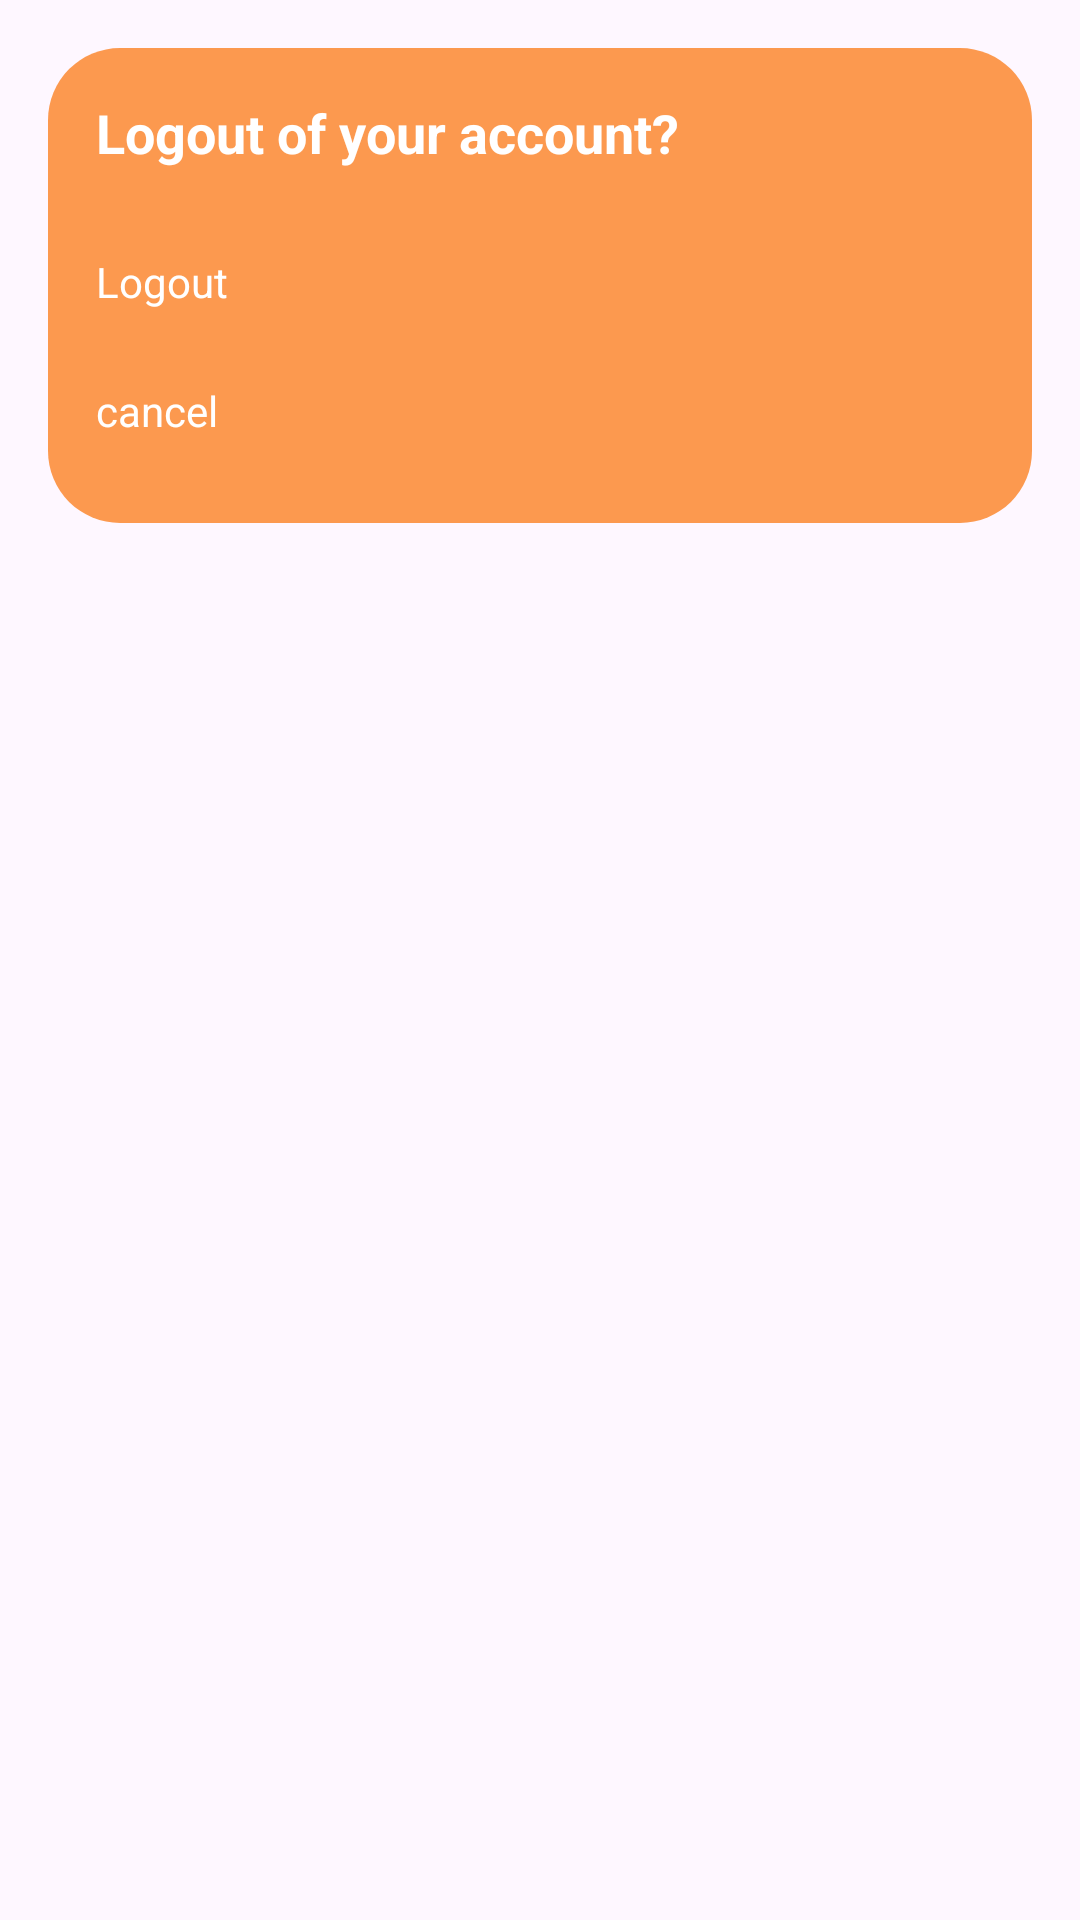

Reconstruct the res/layout file that produces this screen, plus the resources it refers to.
<!-- AndroidManifest.xml: application theme Theme.Solora -->
<!-- res/layout/sheet_logout_confirm.xml -->
<?xml version="1.0" encoding="utf-8"?>
<FrameLayout xmlns:android="http://schemas.android.com/apk/res/android"
    android:layout_width="match_parent"
    android:layout_height="wrap_content"
    android:padding="16dp">

    <LinearLayout
        android:layout_width="match_parent"
        android:layout_height="wrap_content"
        android:orientation="vertical"
        android:background="@drawable/authentication_form_background_orange"
        android:padding="16dp">
        <TextView android:layout_width="wrap_content" android:layout_height="wrap_content" android:text="Logout of your account?" android:textStyle="bold" android:textSize="18sp" android:textColor="@android:color/white"/>
        <TextView android:id="@+id/btn_logout" android:layout_width="match_parent" android:layout_height="wrap_content" android:text="Logout" android:paddingVertical="12dp" android:layout_marginTop="16dp" android:textColor="@android:color/white"/>
        <TextView android:id="@+id/btn_cancel" android:layout_width="match_parent" android:layout_height="wrap_content" android:text="cancel" android:paddingVertical="12dp" android:textColor="@android:color/white"/>
    </LinearLayout>

</FrameLayout>
<!-- resources referenced by this layout -->
<resources>
  <!-- drawable authentication_form_background_orange (drawable) -->
  <?xml version="1.0" encoding="utf-8"?>
  <shape xmlns:android="http://schemas.android.com/apk/res/android"
      android:shape="rectangle">
  
      
      <solid android:color="#CCFC8224" />
  
      
      <corners
          android:topLeftRadius="24dp"
          android:topRightRadius="24dp"
          android:bottomLeftRadius="24dp"
          android:bottomRightRadius="24dp" />
  </shape>
  <style name="Theme.Solora" parent="Theme.Material3.Light">
          <item name="android:statusBarColor">@color/solora_orange_dark</item>
          <item name="colorPrimary">@color/solora_orange</item>
          <item name="colorOnPrimary">@color/solora_on_primary</item>
          <item name="colorPrimaryContainer">@color/solora_orange_dark</item>
          <item name="android:navigationBarColor">@color/solora_orange</item>
      </style>
  <color name="solora_orange_dark">#FC8224</color>
  <color name="solora_orange">#F2762E</color>
  <color name="solora_on_primary">#FFFFFF</color>
</resources>
